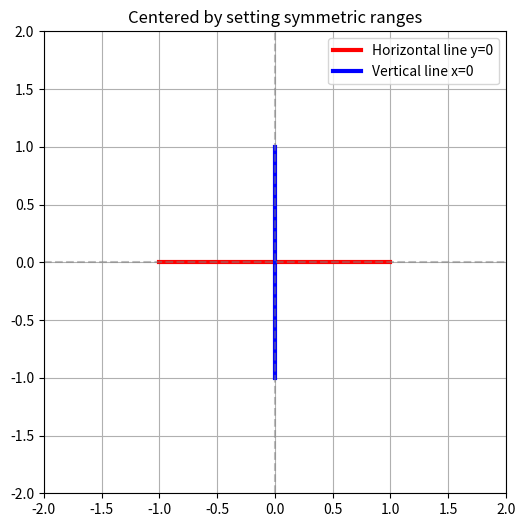

Here is the Python script that generated this plot:
import matplotlib.pyplot as plt
import numpy as np

# Example 4: How to truly center a line
plt.figure(figsize=(6, 6))

# Method 1: Manually set symmetric coordinate ranges
plt.plot([-1, 1], [0, 0], 'r-', linewidth=3, label='Horizontal line y=0')
plt.plot([0, 0], [-1, 1], 'b-', linewidth=3, label='Vertical line x=0')

# Key: Set symmetric axis limits
plt.xlim(-2, 2)
plt.ylim(-2, 2)

plt.axhline(y=0, color='gray', linestyle='--', alpha=0.5)  # x-axis
plt.axvline(x=0, color='gray', linestyle='--', alpha=0.5)  # y-axis
plt.grid(True)
plt.title('Centered by setting symmetric ranges')
plt.legend()
plt.gca().set_aspect('equal')  # Equal aspect ratio
plt.show()
